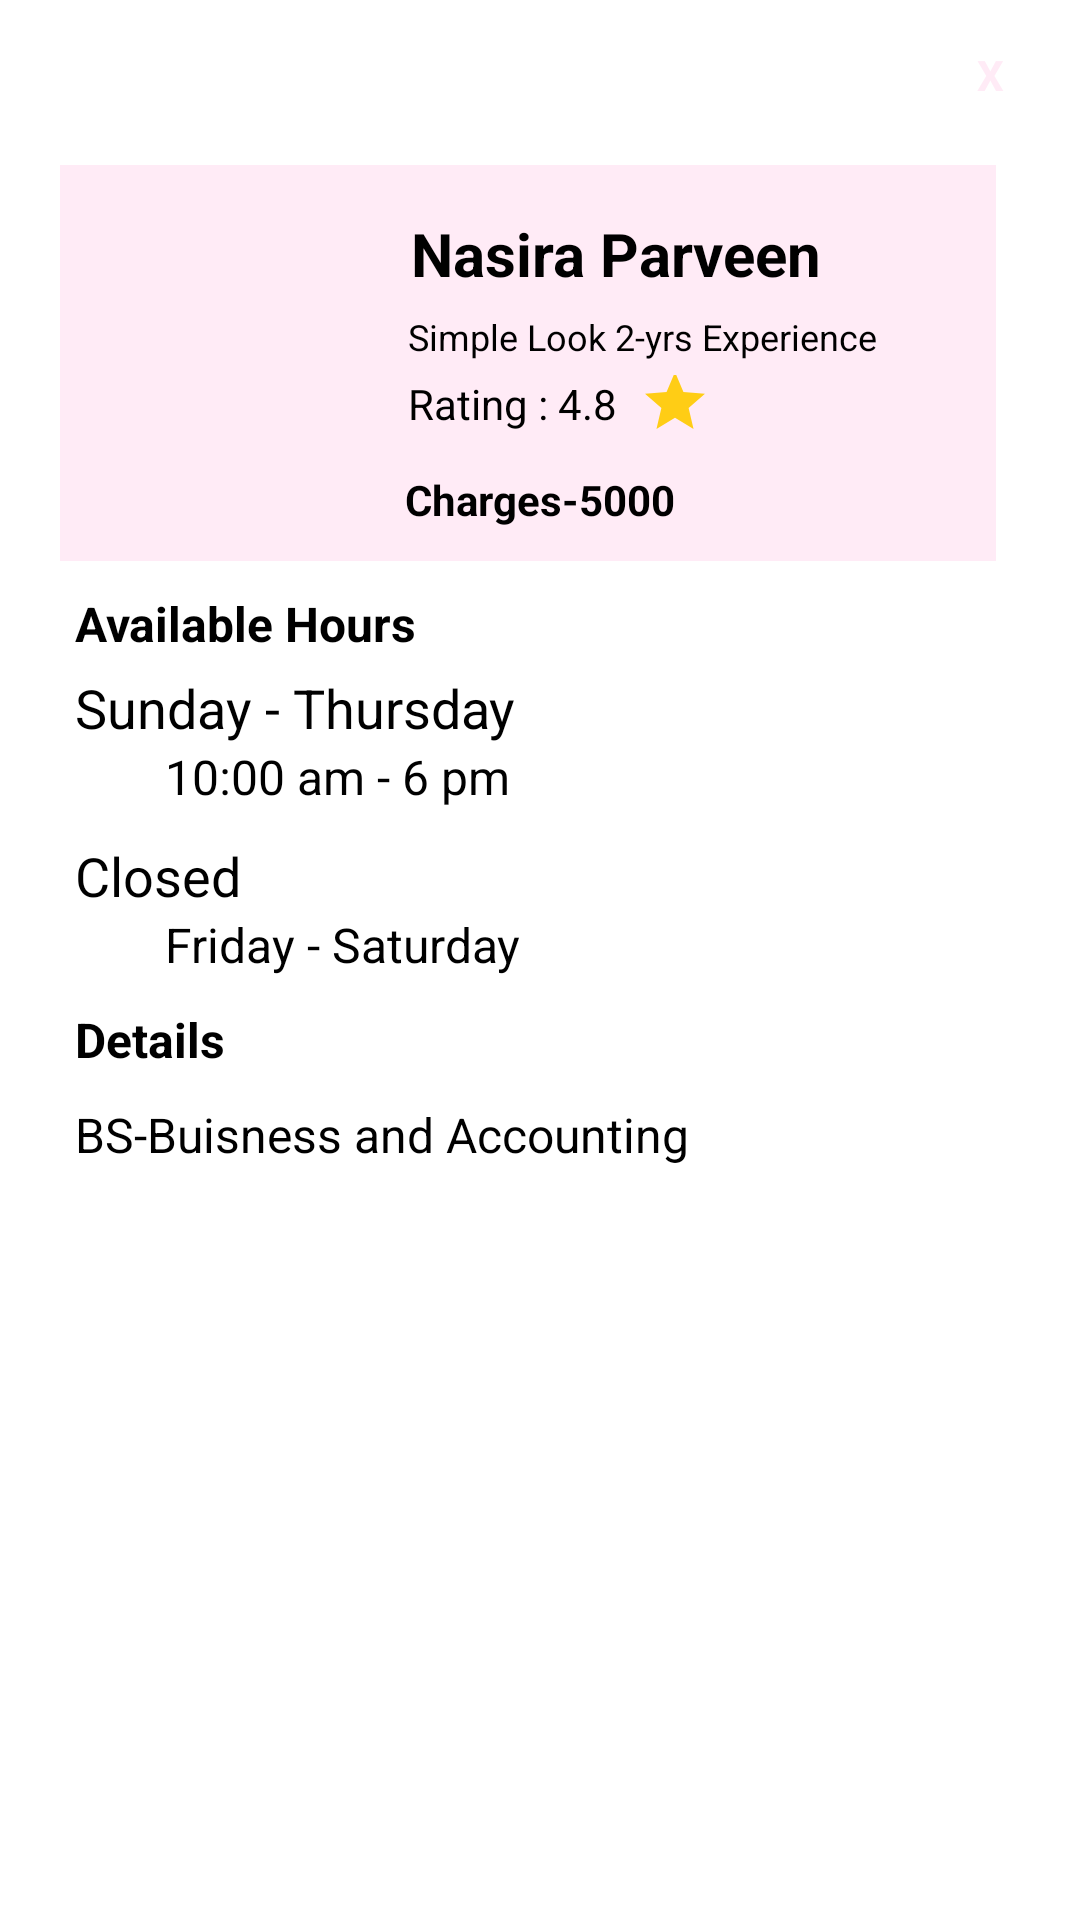

Here is an Android app screen rendered from its layout file. Give the layout XML and the strings, colors and styles it references.
<!-- AndroidManifest.xml: application theme Theme.RSABeautySalon -->
<!-- res/layout/popup.xml -->
<?xml version="1.0" encoding="utf-8"?>
<LinearLayout xmlns:android="http://schemas.android.com/apk/res/android"

    xmlns:app="http://schemas.android.com/apk/res-auto"
    xmlns:tools="http://schemas.android.com/tools"
    android:layout_width="350dp"
    android:orientation="vertical"
    android:layout_height="550dp"
    android:padding="5dp"
    android:layout_gravity="center"
    android:background="@color/white"
    >
    <TextView
        android:id="@+id/txtclose"
        android:layout_width="30dp"
        android:layout_height="30dp"
        android:textColor="@color/toolbar"
        android:text="X"
        android:layout_marginTop="5dp"
        android:layout_marginRight="10dp"
        android:textStyle="bold"
        android:layout_gravity="end"
        android:gravity="center"
        android:backgroundTint="@color/bgBottomNavigation"
        android:background="@drawable/cerclebackground"/>
    />

    <androidx.constraintlayout.widget.ConstraintLayout
        android:layout_width="312dp"
        android:layout_height="132dp"
        android:layout_marginLeft="15dp"
        android:layout_marginTop="15dp"
        android:layout_marginRight="15dp"
        android:background="@color/toolbar">

        <TextView
            android:id="@+id/textView2"
            android:layout_width="152dp"
            android:layout_height="25dp"
            android:layout_marginTop="16dp"
            android:text="Nasira Parveen"
            android:textColor="@color/black"
            android:textSize="20dp"
            android:textStyle="bold"
            app:layout_constraintEnd_toEndOf="parent"
            app:layout_constraintHorizontal_bias="0.137"
            app:layout_constraintStart_toEndOf="@+id/imageView3"
            app:layout_constraintTop_toTopOf="parent" />

        <TextView
            android:id="@+id/textView3"
            android:layout_width="196dp"
            android:layout_height="19dp"
            android:layout_marginTop="8dp"
            android:text="Simple Look 2-yrs Experience"
            android:textColor="@color/black"
            android:textSize="12sp"
            app:layout_constraintEnd_toEndOf="parent"
            app:layout_constraintTop_toBottomOf="@+id/textView2" />

        <TextView
            android:id="@+id/textView4"
            android:layout_width="202dp"
            android:layout_height="26dp"
            android:layout_marginBottom="4dp"
            android:text="Charges-5000"
            android:layout_marginLeft="10dp"
            android:textColor="@color/black"
            android:textSize="14sp"
            android:textStyle="bold"
            app:layout_constraintBottom_toBottomOf="parent"
            app:layout_constraintEnd_toEndOf="parent"
            app:layout_constraintStart_toEndOf="@+id/imageView3"
            app:layout_constraintTop_toBottomOf="@+id/textView7"
            app:layout_constraintVertical_bias="1.0" />

        <ImageView
            android:id="@+id/imageView3"
            android:layout_width="110dp"
            android:layout_height="127dp"
            android:scaleType="fitCenter"
            app:layout_constraintBottom_toBottomOf="parent"
            app:layout_constraintStart_toStartOf="parent"
            app:layout_constraintTop_toTopOf="parent"
            app:srcCompat="@drawable/profile" />

        <TextView
            android:id="@+id/textView7"
            android:layout_width="101dp"
            android:layout_height="18dp"
            android:layout_marginTop="2dp"
            android:layout_marginLeft="6dp"
            android:drawableRight="@drawable/star"
            android:text="Rating : 4.8"
            android:textColor="@color/black"
            app:layout_constraintStart_toEndOf="@+id/imageView3"
            app:layout_constraintTop_toBottomOf="@+id/textView3" />

    </androidx.constraintlayout.widget.ConstraintLayout>

    <TextView
        android:id="@+id/textView6"
        android:layout_width="match_parent"
        android:layout_height="wrap_content"
        android:text="Available Hours"
        android:layout_marginTop="10dp"
        android:textColor="@color/black"
        android:textSize="16dp"
        android:layout_marginLeft="20dp"
        android:textStyle="bold"/>

    <TextView
        android:layout_marginTop="5dp"
        android:layout_marginLeft="20dp"
        android:id="@+id/textView8"
        android:layout_width="match_parent"
        android:layout_height="wrap_content"
        android:text="Sunday - Thursday"
        android:drawablePadding="5dp"
        android:textSize="18dp"
        android:textColor="@color/black"/>

    <TextView
        android:id="@+id/textView8"
        android:layout_width="match_parent"
        android:layout_height="wrap_content"
        android:layout_marginLeft="50dp"

        android:drawablePadding="10dp"
        android:text="10:00 am - 6 pm"
        android:textColor="@color/black"
        android:textSize="16dp" />

    <TextView
        android:layout_marginTop="10dp"
        android:id="@+id/textView8"
        android:layout_width="match_parent"
        android:layout_height="wrap_content"
        android:text="Closed"
        android:layout_marginLeft="20dp"

        android:drawablePadding="5dp"
        android:textSize="18dp"
        android:textColor="@color/black"/>
    <TextView

        android:id="@+id/textView8"
        android:layout_width="match_parent"
        android:layout_height="wrap_content"
        android:text="Friday - Saturday"
        android:layout_marginLeft="50dp"

        android:drawablePadding="10dp"
        android:textSize="16dp"
        android:textColor="@color/black"/>

    <TextView
        android:layout_marginTop="10dp"
        android:id="@+id/textView9"
        android:layout_width="match_parent"
        android:layout_height="wrap_content"
        android:text="Details"
        android:textColor="@color/black"
        android:textSize="16dp"
        android:layout_marginLeft="20dp"
        android:textStyle="bold"/>

    <TextView
        android:layout_marginTop="10dp"
        android:id="@+id/textView10"
        android:layout_width="match_parent"
        android:layout_height="wrap_content"
        android:text="BS-Buisness and Accounting"
        android:textColor="@color/black"
        android:textSize="16dp"
        android:layout_marginLeft="20dp"
        />

</LinearLayout>
<!-- resources referenced by this layout -->
<resources>
  <color name="bgBottomNavigation">#E11586</color>
  <color name="black">#FF000000</color>
  <color name="toolbar">#FFEBF6</color>
  <color name="white">#FFFFFFFF</color>
  <!-- drawable star (drawable) -->
  <vector android:height="24dp" android:tint="#FFCD15"
      android:viewportHeight="24" android:viewportWidth="24"
      android:width="24dp" xmlns:android="http://schemas.android.com/apk/res/android">
      <path android:fillColor="@android:color/white" android:pathData="M12,17.27L18.18,21l-1.64,-7.03L22,9.24l-7.19,-0.61L12,2 9.19,8.63 2,9.24l5.46,4.73L5.82,21z"/>
  </vector>
  <style name="Theme.RSABeautySalon" parent="Theme.MaterialComponents.DayNight.NoActionBar">
          
          <item name="colorPrimary">@color/purple_500</item>
          <item name="colorPrimaryVariant">@color/purple_700</item>
          <item name="colorOnPrimary">@color/white</item>
          
          <item name="colorSecondary">@color/teal_200</item>
          <item name="colorSecondaryVariant">@color/teal_700</item>
          <item name="colorOnSecondary">@color/black</item>
          
          <item name="android:statusBarColor" tools:targetApi="l">@color/bgBottomNavigation</item>
          
      </style>
  <color name="purple_500">#FF6200EE</color>
  <color name="purple_700">#FF3700B3</color>
  <color name="teal_200">#FF03DAC5</color>
  <color name="teal_700">#FF018786</color>
</resources>
